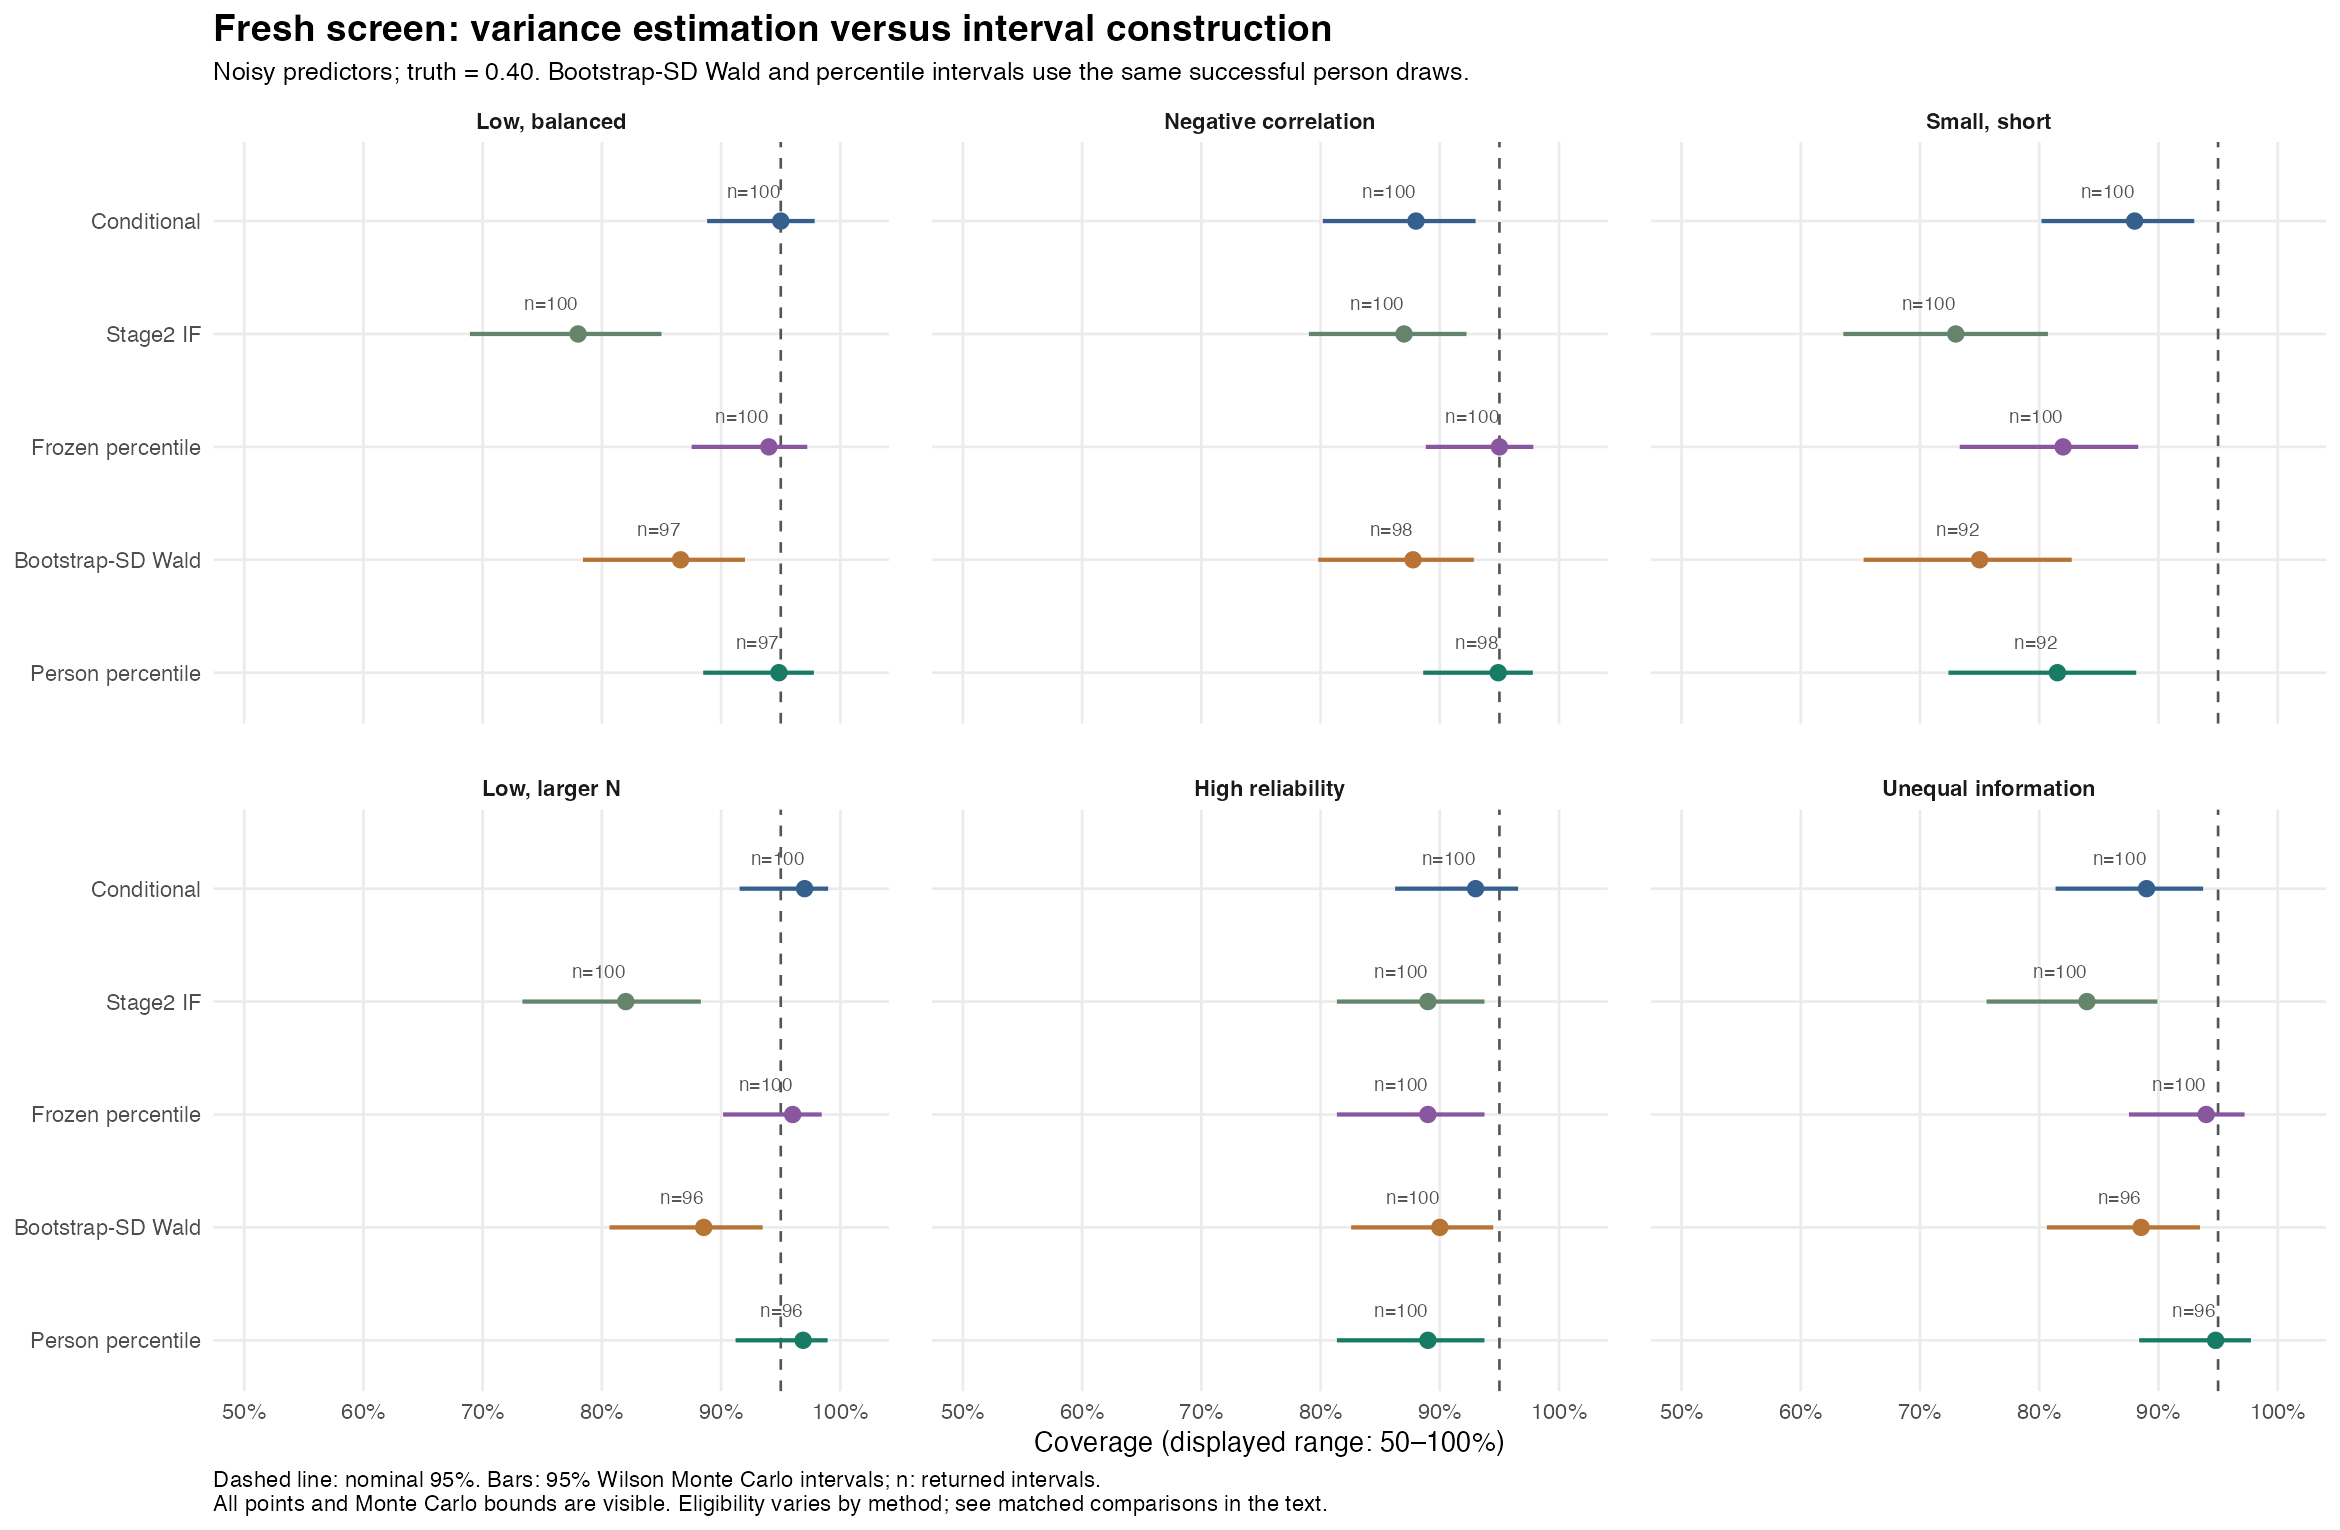

The data file committed next to this chart (first rows):
profile, gamma, method, planned, available, availability, coverage, coverage_mc_low, coverage_mc_high, rejection, rejection_mc_low, rejection_mc_high, interval_and_cover, interval_and_reject, bias, empirical_sd, eligible_bias, eligible_sd, mean_se, median_width, p95_width
high_control, 0.4, Bootstrap-SD Wald, 100, 100, 1, 0.9, 0.8256, 0.9448, 0.93, 0.8625, 0.9657, 0.9, 0.93, 0.009208, 0.1239, 0.009208, 0.1239, 0.1201, 0.4619, 0.6676
low_balanced, 0.4, Bootstrap-SD Wald, 100, 97, 0.97, 0.866, 0.7841, 0.92, 0.3711, 0.2816, 0.4705, 0.84, 0.36, -0.07248, 0.2676, -0.06824, 0.2702, 0.2292, 0.8623, 1.525
low_larger, 0.4, Bootstrap-SD Wald, 100, 96, 0.96, 0.8854, 0.8064, 0.9348, 0.3125, 0.2285, 0.4109, 0.85, 0.3, 0.004255, 0.3574, 0.006546, 0.3614, 0.3135, 1.208, 1.919
low_negative, 0.4, Bootstrap-SD Wald, 100, 98, 0.98, 0.8776, 0.7981, 0.9285, 0.2449, 0.1704, 0.3386, 0.86, 0.24, -0.1563, 0.2771, -0.1556, 0.2796, 0.2725, 1.035, 1.71
low_unequal, 0.4, Bootstrap-SD Wald, 100, 96, 0.96, 0.8854, 0.8064, 0.9348, 0.3958, 0.3038, 0.4958, 0.85, 0.38, -0.02884, 0.2678, -0.02788, 0.2718, 0.2462, 0.917, 1.547
small_short, 0.4, Bootstrap-SD Wald, 100, 92, 0.92, 0.75, 0.6527, 0.8272, 0.2391, 0.1636, 0.3356, 0.69, 0.22, -0.1781, 0.2017, -0.1736, 0.2069, 0.1863, 0.7192, 1.051
high_control, 0.4, Conditional Wald, 100, 100, 1, 0.93, 0.8625, 0.9657, 0.94, 0.8752, 0.9722, 0.93, 0.94, 0.009208, 0.1239, 0.009208, 0.1239, 0.1145, 0.432, 0.5674
low_balanced, 0.4, Conditional Wald, 100, 100, 1, 0.95, 0.8882, 0.9785, 0.03, 0.01025, 0.08452, 0.95, 0.03, -0.07248, 0.2676, -0.07248, 0.2676, 0.4179, 1.307, 3.273
low_larger, 0.4, Conditional Wald, 100, 100, 1, 0.97, 0.9155, 0.9897, 0.05, 0.02154, 0.1118, 0.97, 0.05, 0.004255, 0.3574, 0.004255, 0.3574, 0.6384, 2.286, 5.746
low_negative, 0.4, Conditional Wald, 100, 100, 1, 0.88, 0.8019, 0.93, 0.01, 0.001767, 0.05449, 0.88, 0.01, -0.1563, 0.2771, -0.1563, 0.2771, 0.4585, 1.646, 3.649
low_unequal, 0.4, Conditional Wald, 100, 100, 1, 0.89, 0.8137, 0.9375, 0.3, 0.2189, 0.3958, 0.89, 0.3, -0.02884, 0.2678, -0.02884, 0.2678, 0.3065, 0.981, 2.6
small_short, 0.4, Conditional Wald, 100, 100, 1, 0.88, 0.8019, 0.93, 0.07, 0.03432, 0.1375, 0.88, 0.07, -0.1781, 0.2017, -0.1781, 0.2017, 0.2813, 1.058, 1.976
high_control, 0.4, Frozen percentile, 100, 100, 1, 0.89, 0.8137, 0.9375, 0.93, 0.8625, 0.9657, 0.89, 0.93, 0.009208, 0.1239, 0.009208, 0.1239, 0.1197, 0.4645, 0.6674
low_balanced, 0.4, Frozen percentile, 100, 100, 1, 0.94, 0.8752, 0.9722, 0.24, 0.1669, 0.3323, 0.94, 0.24, -0.07248, 0.2676, -0.07248, 0.2676, 0.2268, 0.81, 1.354
low_larger, 0.4, Frozen percentile, 100, 100, 1, 0.96, 0.9016, 0.9843, 0.24, 0.1669, 0.3323, 0.96, 0.24, 0.004255, 0.3574, 0.004255, 0.3574, 0.311, 1.135, 1.633
low_negative, 0.4, Frozen percentile, 100, 100, 1, 0.95, 0.8882, 0.9785, 0.1, 0.05523, 0.1744, 0.95, 0.1, -0.1563, 0.2771, -0.1563, 0.2771, 0.2689, 0.9637, 1.592
low_unequal, 0.4, Frozen percentile, 100, 100, 1, 0.94, 0.8752, 0.9722, 0.27, 0.1927, 0.3643, 0.94, 0.27, -0.02884, 0.2678, -0.02884, 0.2678, 0.2437, 0.8865, 1.401
small_short, 0.4, Frozen percentile, 100, 100, 1, 0.82, 0.7333, 0.883, 0.16, 0.101, 0.2442, 0.82, 0.16, -0.1781, 0.2017, -0.1781, 0.2017, 0.177, 0.6648, 0.966
high_control, 0.4, Person percentile, 100, 100, 1, 0.89, 0.8137, 0.9375, 0.93, 0.8625, 0.9657, 0.89, 0.93, 0.009208, 0.1239, 0.009208, 0.1239, 0.1201, 0.4631, 0.6732
low_balanced, 0.4, Person percentile, 100, 97, 0.97, 0.9485, 0.885, 0.9778, 0.2577, 0.1811, 0.3528, 0.92, 0.25, -0.07248, 0.2676, -0.06824, 0.2702, 0.2292, 0.8176, 1.35
low_larger, 0.4, Person percentile, 100, 96, 0.96, 0.9688, 0.9121, 0.9893, 0.25, 0.1741, 0.3451, 0.93, 0.24, 0.004255, 0.3574, 0.006546, 0.3614, 0.3135, 1.142, 1.644
low_negative, 0.4, Person percentile, 100, 98, 0.98, 0.949, 0.8861, 0.978, 0.09184, 0.04907, 0.1654, 0.93, 0.09, -0.1563, 0.2771, -0.1556, 0.2796, 0.2725, 0.9888, 1.611
low_unequal, 0.4, Person percentile, 100, 96, 0.96, 0.9479, 0.8838, 0.9776, 0.2708, 0.192, 0.3673, 0.91, 0.26, -0.02884, 0.2678, -0.02788, 0.2718, 0.2462, 0.8997, 1.402
small_short, 0.4, Person percentile, 100, 92, 0.92, 0.8152, 0.7239, 0.8813, 0.1413, 0.08448, 0.2269, 0.75, 0.13, -0.1781, 0.2017, -0.1736, 0.2069, 0.1863, 0.7002, 0.9942
high_control, 0.4, Stage2 IF Wald, 100, 100, 1, 0.89, 0.8137, 0.9375, 0.95, 0.8882, 0.9785, 0.89, 0.95, 0.009208, 0.1239, 0.009208, 0.1239, 0.1104, 0.4251, 0.5916
low_balanced, 0.4, Stage2 IF Wald, 100, 100, 1, 0.78, 0.6893, 0.85, 0.27, 0.1927, 0.3643, 0.78, 0.27, -0.07248, 0.2676, -0.07248, 0.2676, 0.2819, 0.8633, 2.46
low_larger, 0.4, Stage2 IF Wald, 100, 100, 1, 0.82, 0.7333, 0.883, 0.25, 0.1755, 0.343, 0.82, 0.25, 0.004255, 0.3574, 0.004255, 0.3574, 0.3855, 1.183, 3.446
low_negative, 0.4, Stage2 IF Wald, 100, 100, 1, 0.87, 0.7902, 0.9224, 0.22, 0.15, 0.3107, 0.87, 0.22, -0.1563, 0.2771, -0.1563, 0.2771, 0.3198, 1.02, 2.726
low_unequal, 0.4, Stage2 IF Wald, 100, 100, 1, 0.84, 0.7558, 0.899, 0.29, 0.2101, 0.3854, 0.84, 0.29, -0.02884, 0.2678, -0.02884, 0.2678, 0.304, 0.9776, 2.297
small_short, 0.4, Stage2 IF Wald, 100, 100, 1, 0.73, 0.6357, 0.8073, 0.25, 0.1755, 0.343, 0.73, 0.25, -0.1781, 0.2017, -0.1781, 0.2017, 0.1994, 0.705, 1.48
